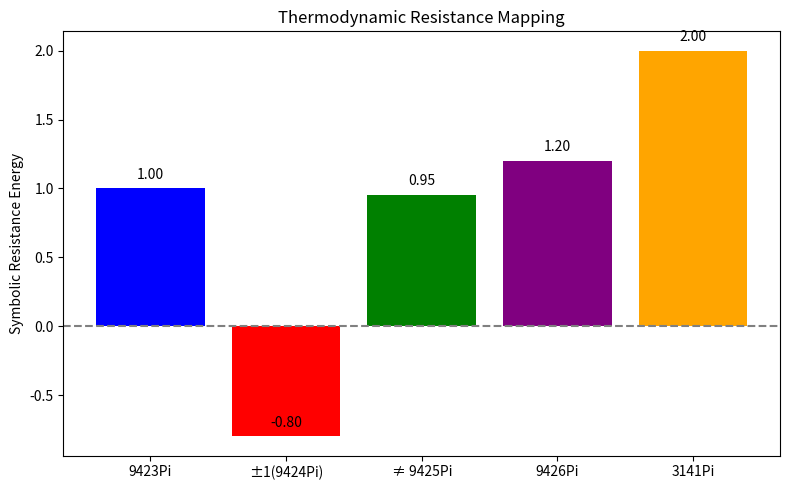

Recreate this plot in Python.

import matplotlib.pyplot as plt

# Simulate symbolic energy levels for example Pi-stages
pi_stages = ["9423Pi", "±1(9424Pi)", "≠ 9425Pi", "9426Pi", "3141Pi"]
resistance_energy = [1.0, -0.8, 0.95, 1.2, 2.0]  # arbitrary non-collapse values

plt.figure(figsize=(8, 5))
bars = plt.bar(pi_stages, resistance_energy, color=['blue', 'red', 'green', 'purple', 'orange'])
plt.ylabel("Symbolic Resistance Energy")
plt.title("Thermodynamic Resistance Mapping")
plt.axhline(0, color='gray', linestyle='--')
for bar in bars:
    yval = bar.get_height()
    plt.text(bar.get_x() + bar.get_width()/2.0, yval + 0.05, f'{yval:.2f}', ha='center', va='bottom')

plt.tight_layout()
plt.show()
